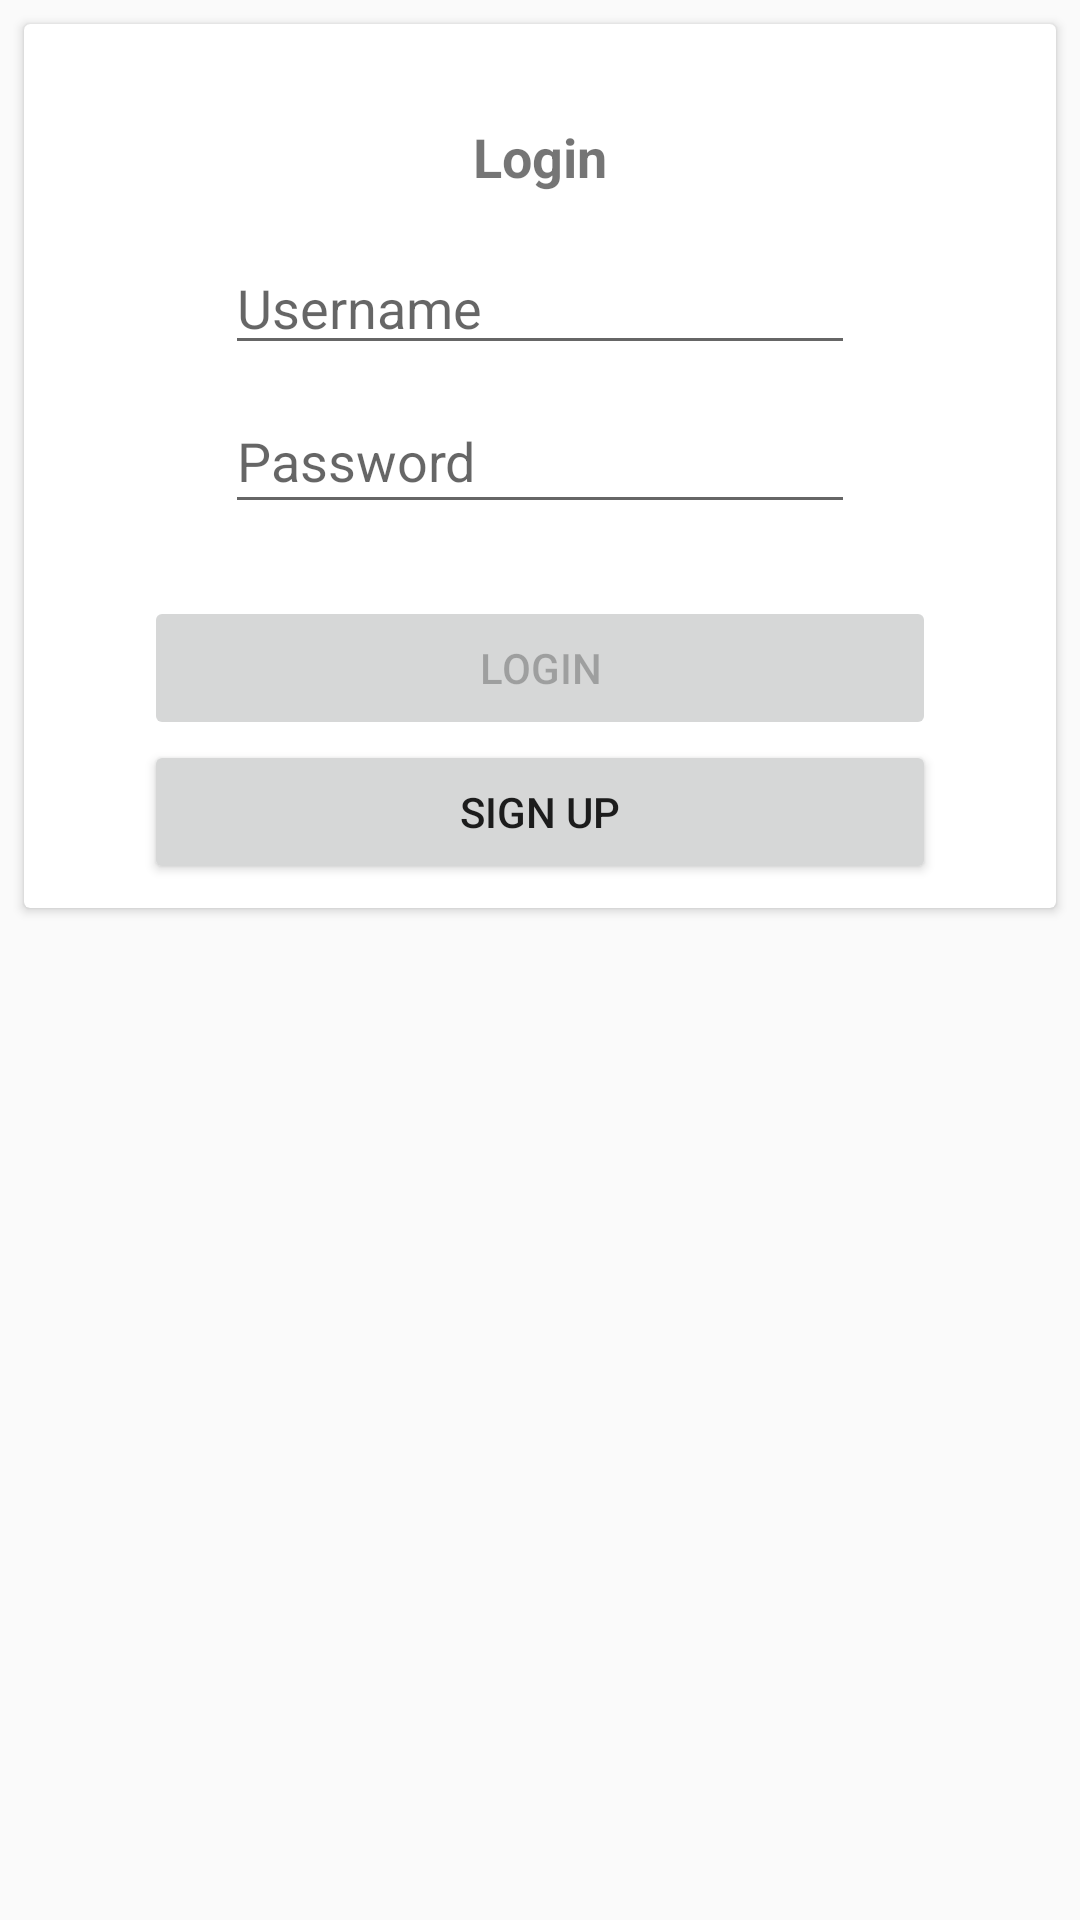

Layout XML and referenced resources for this Android screen:
<!-- AndroidManifest.xml: application theme AppTheme -->
<!-- res/layout/activity_login.xml -->
<?xml version="1.0" encoding="utf-8"?>
<android.support.constraint.ConstraintLayout
    xmlns:android="http://schemas.android.com/apk/res/android"
    xmlns:app="http://schemas.android.com/apk/res-auto"
    xmlns:tools="http://schemas.android.com/tools"
    android:layout_width="match_parent"
    android:layout_height="match_parent"
    tools:context=".ui.login.LoginActivity">

    <android.support.v7.widget.CardView
        android:id="@+id/cardView"
        android:layout_width="match_parent"
        android:layout_margin="8dp"
        android:layout_height="wrap_content"
        app:layout_constraintTop_toTopOf="parent"
        app:layout_constraintStart_toStartOf="parent"
        app:layout_constraintEnd_toEndOf="parent">

        <android.support.constraint.ConstraintLayout
            android:padding="8dp"
            android:layout_width="match_parent"
            android:layout_height="wrap_content">

            <TextView
                android:id="@+id/login_title"
                android:layout_width="wrap_content"
                android:layout_height="wrap_content"
                android:layout_marginEnd="@dimen/one"
                android:layout_marginStart="@dimen/one"
                android:layout_marginTop="@dimen/three"
                android:text="@string/login"
                android:textSize="@dimen/title_font_size"
                android:textStyle="bold"
                app:layout_constraintEnd_toEndOf="parent"
                app:layout_constraintStart_toStartOf="parent"
                app:layout_constraintTop_toTopOf="parent" />

            <EditText
                android:id="@+id/username"
                android:layout_width="wrap_content"
                android:layout_height="wrap_content"
                android:layout_marginEnd="@dimen/one"
                android:layout_marginStart="@dimen/one"
                android:layout_marginTop="@dimen/two"
                android:ems="10"
                android:hint="@string/username"
                android:inputType="textPersonName"
                app:layout_constraintEnd_toEndOf="parent"
                app:layout_constraintStart_toStartOf="parent"
                app:layout_constraintTop_toBottomOf="@+id/login_title" />

            <EditText
                android:id="@+id/password"
                android:layout_width="wrap_content"
                android:layout_height="45dp"
                android:layout_marginEnd="@dimen/one"
                android:layout_marginStart="@dimen/one"
                android:layout_marginTop="@dimen/one"
                android:ems="10"
                android:hint="@string/password"
                android:inputType="textPassword"
                app:layout_constraintEnd_toEndOf="parent"
                app:layout_constraintStart_toStartOf="parent"
                app:layout_constraintTop_toBottomOf="@+id/username" />

            <Button
                android:id="@+id/login"
                android:layout_width="match_parent"
                android:layout_height="wrap_content"
                android:layout_marginEnd="@dimen/four"
                android:layout_marginStart="@dimen/four"
                android:layout_marginTop="@dimen/three"
                android:enabled="false"
                android:text="@string/login"
                app:layout_constraintEnd_toEndOf="parent"
                app:layout_constraintStart_toStartOf="parent"
                app:layout_constraintTop_toBottomOf="@+id/password" />

            <Button
                android:id="@+id/signUp"
                android:layout_width="match_parent"
                android:layout_height="wrap_content"
                android:layout_marginEnd="@dimen/four"
                android:layout_marginStart="@dimen/four"
                android:text="Sign Up"
                app:layout_constraintEnd_toEndOf="parent"
                app:layout_constraintStart_toStartOf="parent"
                app:layout_constraintTop_toBottomOf="@+id/login" />

        </android.support.constraint.ConstraintLayout>

    </android.support.v7.widget.CardView>

    <ProgressBar
        android:id="@+id/progressBar"
        style="?android:attr/progressBarStyle"
        android:layout_width="wrap_content"
        android:layout_height="wrap_content"
        android:layout_marginEnd="@dimen/one"
        android:layout_marginStart="@dimen/one"
        android:layout_marginTop="@dimen/two"
        android:visibility="gone"
        app:layout_constraintEnd_toEndOf="parent"
        app:layout_constraintStart_toStartOf="parent"
        app:layout_constraintTop_toBottomOf="@+id/cardView" />

</android.support.constraint.ConstraintLayout>
<!-- resources referenced by this layout -->
<resources>
  <dimen name="four">32dp</dimen>
  <dimen name="one">8dp</dimen>
  <dimen name="three">24dp</dimen>
  <dimen name="title_font_size">18sp</dimen>
  <dimen name="two">16dp</dimen>
  <string name="login">Login</string>
  <string name="password">Password</string>
  <string name="username">Username</string>
  <style name="AppTheme" parent="Base.Theme.AppCompat.Light.DarkActionBar">
          <item name="colorPrimary">@color/colorPrimary</item>
          <item name="colorPrimaryDark">@color/colorPrimaryDark</item>
          <item name="colorAccent">@color/colorAccent</item>
      </style>
  <color name="colorPrimary">#3F51B5</color>
  <color name="colorPrimaryDark">#303F9F</color>
  <color name="colorAccent">#FF4081</color>
</resources>
